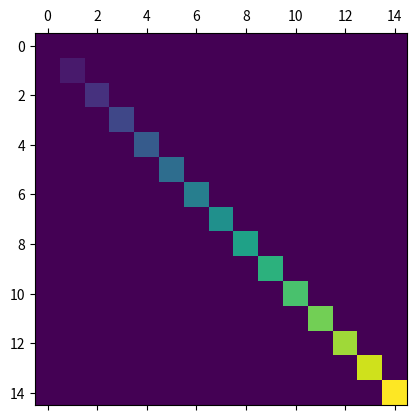

Source code (Python):
import matplotlib.pyplot as plt
import numpy as np


def samplemat(dims):
    """Make a matrix with all zeros and increasing elements on the diagonal"""
    aa = np.zeros(dims)
    for i in range(min(dims)):
        aa[i, i] = i
    return aa


# Display matrix
plt.matshow(samplemat((15, 15)))

plt.show()